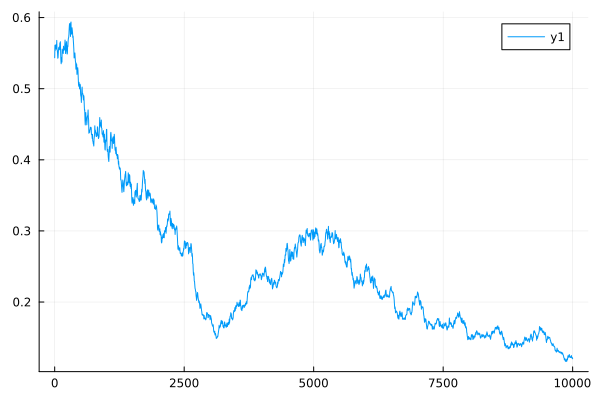

The data file committed next to this chart (first rows):
0	0.5434709057786584
1	0.5475
2	0.5513
3	0.5548
4	0.558
5	0.5611
6	0.5594
7	0.5578
8	0.5563
9	0.5549
10	0.5537
11	0.5548
12	0.5557
13	0.5566
14	0.5574
15	0.5581
16	0.558
17	0.5579
18	0.5577
19	0.5576
20	0.5575
21	0.5585
22	0.5595
23	0.5604
24	0.5612
25	0.562
26	0.5608
27	0.5596
28	0.5585
29	0.5575
30	0.5565
31	0.5564
32	0.5562
33	0.556
34	0.5558
35	0.5557
36	0.5585
37	0.5611
38	0.5635
39	0.5657
40	0.5678
41	0.5649
42	0.5622
43	0.5596
44	0.5573
45	0.5551
46	0.555
47	0.5548
48	0.5546
49	0.5544
50	0.5541
51	0.5533
52	0.5525
53	0.5517
54	0.5511
55	0.5504
56	0.5486
57	0.547
58	0.5454
59	0.5441
60	0.5428
... 9,940 more rows
